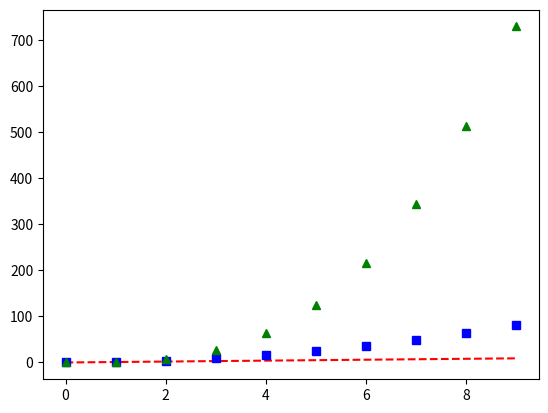

Source code (Python):
#!/usr/bin/env python3


import matplotlib.pyplot as plt
from numpy import arange

if __name__ == '__main__':
    x = arange(0, 10, 1)  # This creates a numpy array

    # We can change the color and the type of the line.  You do with the string argument in the call below.
    # The r means red, and the -- means dashed line.  There are a number of these, and there are some examples
    # in this file.  There are full details of the options in the matplotlib documentation at:
    # https://matplotlib.org  There's also a great tutorial at:
    # https://matplotlib.org/tutorials/introductory/pyplot.html
    plt.plot(x, x, 'r--')
    plt.plot(x, x**2, 'bs')  # Reminder: ** is exponentiation. The numpy version will do arrays
    plt.plot(x, x**3, 'g^')

    # Display it on the screen
    plt.show()
